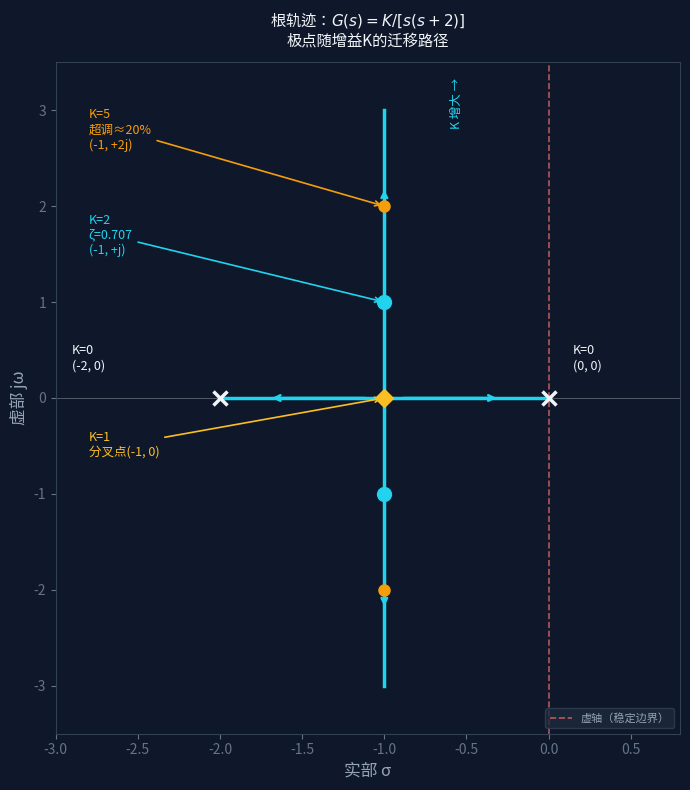

Write the Python code that produced this figure.
import numpy as np
import matplotlib.pyplot as plt
import matplotlib.patches as mpatches
from matplotlib.patches import FancyArrowPatch

fig, ax = plt.subplots(figsize=(7, 8))
ax.set_facecolor('#0f172a')
fig.patch.set_facecolor('#0f172a')

# 坐标轴设置
ax.axhline(0, color='white', linewidth=0.5, alpha=0.4)
ax.axvline(0, color='#f87171', linewidth=1.2, linestyle='--', alpha=0.7, label='虚轴（稳定边界）')
ax.set_xlim(-3, 0.8)
ax.set_ylim(-3.5, 3.5)
ax.set_xlabel('实部 σ', color='#94a3b8', fontsize=12)
ax.set_ylabel('虚部 jω', color='#94a3b8', fontsize=12)
ax.tick_params(colors='#64748b')
for spine in ax.spines.values():
    spine.set_edgecolor('#334155')

CYAN = '#22d3ee'
WHITE = '#f1f5f9'

# K=0~1：两段实轴轨迹
K_real = np.linspace(0, 1, 100)
sigma1 = -1 + np.sqrt(1 - K_real)   # 从 0 到 -1
sigma2 = -1 - np.sqrt(1 - K_real)   # 从 -2 到 -1
ax.plot(sigma1, np.zeros_like(sigma1), color=CYAN, linewidth=2.5)
ax.plot(sigma2, np.zeros_like(sigma2), color=CYAN, linewidth=2.5)

# K=1~10：复数极点，实部=-1，虚部增大
K_complex = np.linspace(1, 10, 200)
omega = np.sqrt(K_complex - 1)
ax.plot(-np.ones_like(omega), omega, color=CYAN, linewidth=2.5)
ax.plot(-np.ones_like(omega), -omega, color=CYAN, linewidth=2.5)

# 箭头：K增大方向
ax.annotate('', xy=(-1, 2.2), xytext=(-1, 1.2),
            arrowprops=dict(arrowstyle='->', color=CYAN, lw=1.8))
ax.annotate('', xy=(-1, -2.2), xytext=(-1, -1.2),
            arrowprops=dict(arrowstyle='->', color=CYAN, lw=1.8))
ax.annotate('', xy=(-0.3, 0), xytext=(-0.9, 0),
            arrowprops=dict(arrowstyle='->', color=CYAN, lw=1.8))
ax.annotate('', xy=(-1.7, 0), xytext=(-1.1, 0),
            arrowprops=dict(arrowstyle='->', color=CYAN, lw=1.8))

# 关键点标注
# K=0 起点
ax.plot(0, 0, 'x', color=WHITE, markersize=10, markeredgewidth=2.5)
ax.annotate('K=0\n(0, 0)', xy=(0, 0), xytext=(0.15, 0.3),
            color=WHITE, fontsize=9, ha='left')
ax.plot(-2, 0, 'x', color=WHITE, markersize=10, markeredgewidth=2.5)
ax.annotate('K=0\n(-2, 0)', xy=(-2, 0), xytext=(-2.9, 0.3),
            color=WHITE, fontsize=9, ha='left')

# 分叉点 K=1
ax.plot(-1, 0, 'D', color='#fbbf24', markersize=9)
ax.annotate('K=1\n分叉点(-1, 0)', xy=(-1, 0), xytext=(-2.8, -0.6),
            color='#fbbf24', fontsize=9,
            arrowprops=dict(arrowstyle='->', color='#fbbf24', lw=1.2))

# K=2，ζ=0.707
ax.plot(-1, 1, 'o', color=CYAN, markersize=10, zorder=5)
ax.annotate('K=2\nζ=0.707\n(-1, +j)', xy=(-1, 1), xytext=(-2.8, 1.5),
            color=CYAN, fontsize=9,
            arrowprops=dict(arrowstyle='->', color=CYAN, lw=1.2))

# K=5
ax.plot(-1, 2, 'o', color='#f59e0b', markersize=8, zorder=5)
ax.annotate('K=5\n超调≈20%\n(-1, +2j)', xy=(-1, 2), xytext=(-2.8, 2.6),
            color='#f59e0b', fontsize=9,
            arrowprops=dict(arrowstyle='->', color='#f59e0b', lw=1.2))

# 对称下半部分对应点（简洁标注）
ax.plot(-1, -1, 'o', color=CYAN, markersize=10, zorder=5)
ax.plot(-1, -2, 'o', color='#f59e0b', markersize=8, zorder=5)

# K增大文字
ax.text(-0.6, 2.8, 'K 增大 →', color=CYAN, fontsize=9, rotation=90, va='bottom')

ax.set_title('根轨迹：$G(s)=K/[s(s+2)]$\n极点随增益K的迁移路径',
             color=WHITE, fontsize=11, pad=12)
ax.legend(loc='lower right', fontsize=8,
          facecolor='#1e293b', edgecolor='#334155', labelcolor='#94a3b8')

plt.tight_layout()
plt.savefig('sh-01-pole-migration-locus.svg', format='svg',
            dpi=150, bbox_inches='tight', facecolor=fig.get_facecolor())
plt.show()
